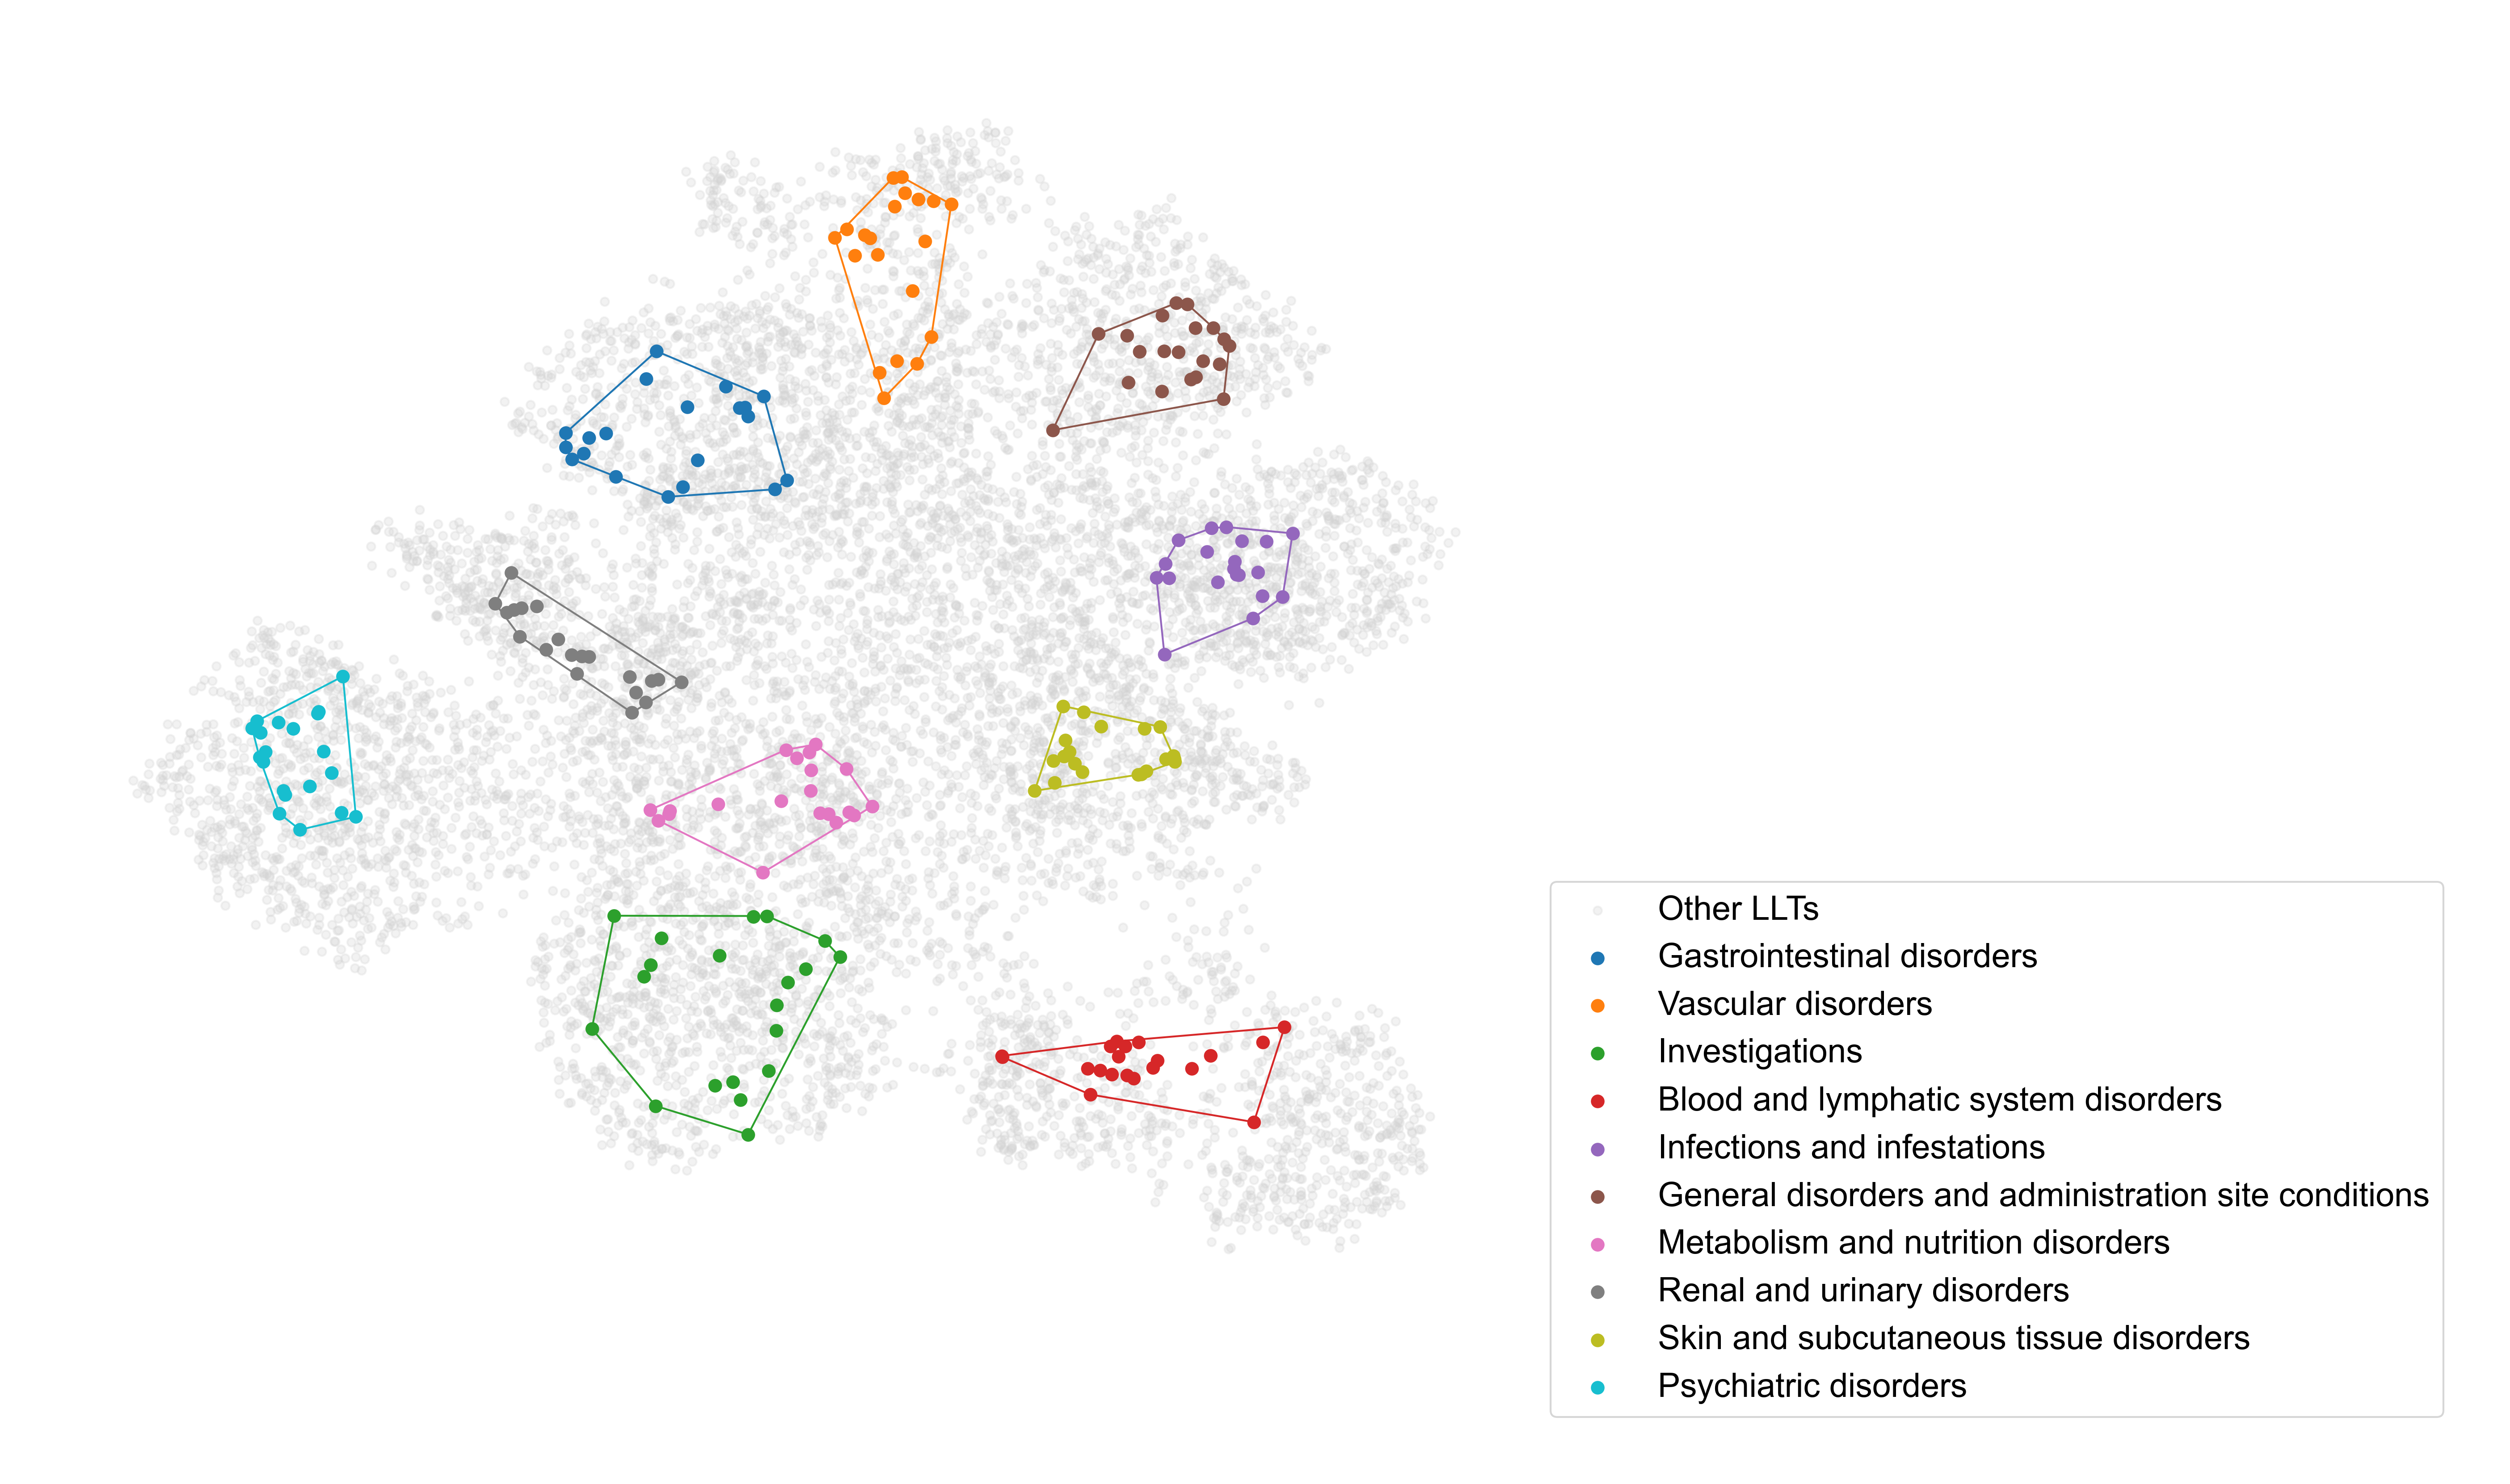

This chart was generated by the following Python code:
# -*- coding: utf-8 -*-
import os, pandas as pd, numpy as np, json
import matplotlib.pyplot as plt
import umap.umap_ as umap
from sklearn.metrics.pairwise import cosine_similarity
from scipy.spatial import ConvexHull

# ---------------- translation helpers ----------------
# 1) read from translation file "./data/soc_translation_de_en.csv"  (Columns:de,en)
def load_translation_map(path="./data/soc_translation_de_en.csv"):
    if os.path.exists(path):
        df = pd.read_csv(path,sep=";")
        if {"de","en"}.issubset(set(df.columns)):
            # strip و lowercase for secure accordance
            return {str(r["de"]).strip(): str(r["en"]).strip() for _, r in df.iterrows()}
    return {}

# 2) local dictionary for commom SOC   (Germany → Englosh)
FALLBACK_DE_EN = {
    "Erkrankungen des Gastrointestinaltrakts": "Gastrointestinal disorders",
    "Gefaesserkrankungen": "Vascular disorders",
    "Gefässerkrankungen": "Vascular disorders",
    "Gefäßerkrankungen": "Vascular disorders",
    "Untersuchungen": "Investigations",
    "Erkrankungen des Blutes und des Lymphsystems": "Blood and lymphatic system disorders",
    "Infektionen und parasitäre Erkrankungen": "Infections and infestations",
    "Infektionen und parasitaere Erkrankungen": "Infections and infestations",
    "Allgemeine Erkrankungen und Beschwerden am Verabreichungsort": "General disorders and administration site conditions",
    "Stoffwechsel- und Ernährungsstörungen": "Metabolism and nutrition disorders",
    "Stoffwechsel- und Ernaehrungsstoerungen": "Metabolism and nutrition disorders",
    "Erkrankungen der Nieren und Harnwege": "Renal and urinary disorders",
    "Erkrankungen der Haut und des Unterhautgewebes": "Skin and subcutaneous tissue disorders",
    "Psychiatrische Erkrankungen": "Psychiatric disorders",
}

TRANS_MAP = load_translation_map()

def translate_soc(term: str) -> str:
    if term is None or (isinstance(term, float) and np.isnan(term)):
        return ""
    t = str(term).strip()
    #  first fallback from user file 
    return TRANS_MAP.get(t, FALLBACK_DE_EN.get(t, t))

# ---------------- load data ----------------
mosaic_df = pd.read_csv("./data/KI_Projekt_Mosaic_AE_Codierung_2024_07_03.csv", sep=";", encoding='latin1')
llt_df = pd.read_csv("./data/LLT2_Code_English_25_0.csv", sep=";", encoding='latin1')
pt_df = pd.read_csv("./data/PT2_SOC_25_0.csv", sep=";", encoding='latin1')

with open("./embedding/llt2_embeddings.json", "r", encoding="latin1") as f:
    llt_embeds_raw = json.load(f)
llt_embeds_raw = {k: np.array(v) for k, v in llt_embeds_raw.items()}

# ---------------- merge LLT → PT → SOC ----------------
llt_merged = llt_df.merge(pt_df, on="PT_Code", how="left")
llt_merged = llt_merged.drop_duplicates(subset=["LLT_Term"])
llt_merged = llt_merged[llt_merged["LLT_Term"].isin(llt_embeds_raw.keys())].reset_index(drop=True)
llt_merged["embedding"] = llt_merged["LLT_Term"].map(llt_embeds_raw)

# آلمانی → انگلیسی
soc_code_to_term_de = dict(pt_df[["SOC_Code", "SOC_Term"]].drop_duplicates().values)
soc_code_to_term_en = {code: translate_soc(de) for code, de in soc_code_to_term_de.items()}
llt_merged["SOC_Term_EN"] = llt_merged["SOC_Code"].map(soc_code_to_term_en)

# ---------------- pick top-10 SOC codes from Mosaic ----------------
top_soc_codes = mosaic_df["ZB_SOC_Code"].value_counts().nlargest(10).index.tolist()
top_soc_terms_en = [soc_code_to_term_en.get(code, str(code)) for code in top_soc_codes]

# ---------------- select points per SOC ----------------
selected_llts = []
for soc in top_soc_codes:
    g = llt_merged[llt_merged["SOC_Code"] == soc].copy()
    g = g.dropna(subset=["embedding"])
    if len(g) < 30:
        continue

    vecs = np.vstack(g["embedding"].values)
    centroid = np.mean(vecs, axis=0)
    g["similarity"] = g["embedding"].apply(lambda x: cosine_similarity([x], [centroid])[0][0])

    top_20 = g.sort_values("similarity", ascending=False).head(20).copy()
    top_20["is_selected"] = True
    top_20["Color"] = soc_code_to_term_en.get(soc, str(soc))  # English

    gray = g[~g["LLT_Term"].isin(top_20["LLT_Term"])].sort_values("similarity", ascending=False).head(1000).copy()
    gray["is_selected"] = False
    gray["Color"] = "Other LLTs"

    selected_llts.append(pd.concat([top_20, gray], ignore_index=True))

# ---------------- UMAP ----------------
umap_df = pd.concat(selected_llts, ignore_index=True)
umap_embeddings = np.vstack(umap_df["embedding"].values)
reducer = umap.UMAP(n_neighbors=200, min_dist=0.99, random_state=42)
embedding_2d = reducer.fit_transform(umap_embeddings)
umap_df["x"], umap_df["y"] = embedding_2d[:, 0], embedding_2d[:, 1]
# ---------------- global font config ----------------
import matplotlib as mpl
mpl.rcParams["font.family"] = "Arial"
mpl.rcParams["font.size"] = 18
mpl.rcParams["axes.titlesize"] = 14
mpl.rcParams["axes.labelsize"] = 13
mpl.rcParams["legend.fontsize"] = 18
# ---------------- static plot (legend bottom-right) ----------------
plt.figure(figsize=(14, 12))
soc_palette = plt.cm.tab10(np.linspace(0, 1, len(top_soc_terms_en)))
soc_color_map = {term: soc_palette[i] for i, term in enumerate(top_soc_terms_en)}

# gray background
gray_points = umap_df[umap_df["Color"] == "Other LLTs"]
plt.scatter(gray_points["x"], gray_points["y"], color="lightgray", alpha=0.28, s=20, label="Other LLTs")

# clusters + hull + English labels
for term_en in top_soc_terms_en:
    df = umap_df[umap_df["Color"] == term_en]
    if df.empty: 
        continue
    coords = df[["x", "y"]].values
    color = soc_color_map[term_en]
    plt.scatter(coords[:, 0], coords[:, 1], color=color, s=40, label=term_en)

    if len(coords) >= 3:
        try:
            hull = ConvexHull(coords)
            for smp in hull.simplices:
                plt.plot(coords[smp, 0], coords[smp, 1], color=color, linewidth=1)
        except Exception:
            pass

    center = coords.mean(axis=0)
    '''plt.text(center[0], center[1], term_en, 
             bbox=dict(facecolor='white', alpha=0.6, boxstyle="round"))'''

# بدون عنوان
plt.axis("off")

# legend 
fig = plt.gcf(); ax = plt.gca()
handles, labels = ax.get_legend_handles_labels()

''' plt.subplots_adjust(bottom=0.16)  
fig.legend(handles, labels,
           loc='lower left',
           bbox_to_anchor=(0.03, 0.02),
           bbox_transform=fig.transFigure,
           frameon=True)

plt.tight_layout()
plt.savefig("./aggregates/visualization/UMAP_Top10_SOC_LLTS_HullOnAll_EN.png", dpi=300)
'''

leg = fig.legend(handles, labels,
                 loc='lower right',              # position
                 bbox_to_anchor=(1.4, 0.03),     # exact position
                 bbox_transform=fig.transFigure,
                 frameon=True)

fig.savefig("./aggregates/visualization/UMAP_Top10_SOC_LLTS_HullOnAll_EN.png",
            dpi=300, bbox_inches="tight", pad_inches=0.5)


# ---------------- zoomed plot (filter by SOC name) ----------------
target_soc_term = "Blood and lymphatic system disorders"
target_df = umap_df[(umap_df["Color"] == target_soc_term) & (umap_df["is_selected"])].copy()

plt.figure(figsize=(10, 6))
plt.scatter(target_df["x"], target_df["y"], c="red", s=30)

for _, row in target_df.iterrows():
    plt.text(row["x"] + 0.2, row["y"], row["LLT_Term"], alpha=0.7, color="black")

plt.axis("off")
plt.tight_layout()
plt.savefig("./aggregates/visualization/Zoom_LLTs_BloodLymph.png", dpi=300)
plt.show()

